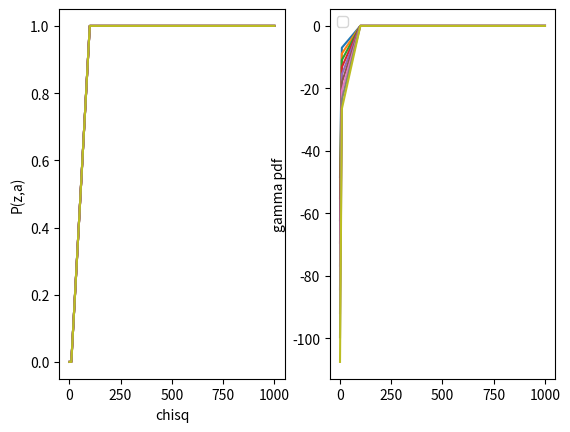

Source code (Python):

import numpy as np
from scipy.stats import gamma
import scipy.special as sc
import matplotlib.pyplot as plt
fig, ax = plt.subplots(1, 2)

A=np.array(np.linspace(19.5,39,10))
chisq=[1,10,100,1000]
for a in range(1,len(A)):
	P=sc.gammainc(A[a],chisq);rv=gamma(A[a])
	ax[0].plot(chisq,P,label=f'N={np.round(A[a])}')
	#mean, var, skew, kurt = gamma.stats(a, moments='mvsk')
	#x = np.linspace(gamma.ppf(0.01, A[a]),gamma.ppf(0.99,A[a]), 100)
	#ax[1].plot(x, gamma.pdf(x, A[a]),lw=5, alpha=0.6, label=f'N={np.round(A[a])}')
	if min(P)>0:
        	ax[1].plot(chisq,np.log(P))
                
	#ax[1].plot(x, rv.pdf(x), lw=2)
# 	vals = gamma.ppf([0.001, 0.5, 0.999], a)
ax[0].set_xlabel("chisq")#;ax[1].set_xlabel('gamma')
ax[0].set_ylabel(f"P(z,a)");ax[1].set_ylabel('gamma pdf')
plt.legend()
plt.show()
#ax[1].title('Gamma ')
plt.tight_layout()
# print(A
